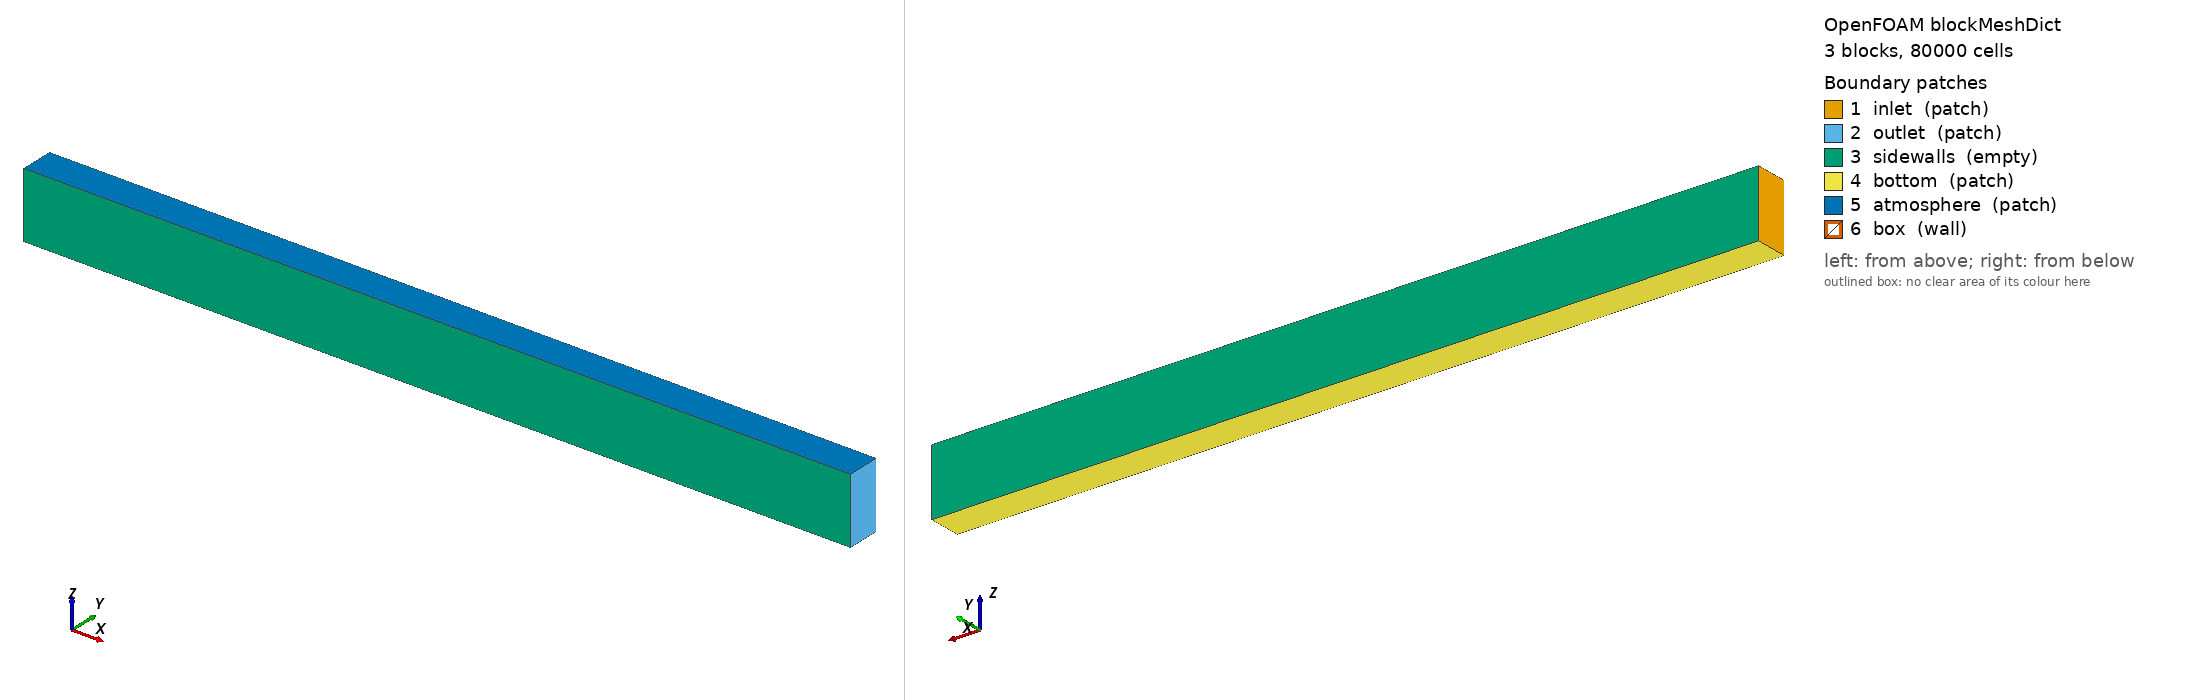

OpenFOAM case: the mesh blockMesh builds from blockMeshDict, 3 block(s), 80000 cells. Boundary patches (legend numbers): 1 inlet (patch), 2 outlet (patch), 3 sidewalls (empty), 4 bottom (patch), 5 atmosphere (patch), 6 box (wall). Left view from above one corner, right view from below the opposite corner. Boundary conditions: 0 field file(s) under 0/; 0 of 6 drawn patches have an entry in a shipped field file.

=== system/blockMeshDict ===
/*--------------------------------*- C++ -*----------------------------------*\
| =========                 |                                                 |
| \\      /  F ield         | OpenFOAM: The Open Source CFD Toolbox           |
|  \\    /   O peration     | Version:  5                                     |
|   \\  /    A nd           | Web:      www.OpenFOAM.org                      |
|    \\/     M anipulation  |                                                 |
\*---------------------------------------------------------------------------*/
FoamFile
{
    version     2.0;
    format      ascii;
    class       dictionary;
    object      blockMeshDict;
}
// * * * * * * * * * * * * * * * * * * * * * * * * * * * * * * * * * * * * * //

scale 1;

xmin    -2;     // inlet relaxation zone -2 .. 0
xmax     8;
z0       0;
z1       0.3;
z2       0.5;
z3       0.8;
y0      -0.2;
y1      0.2;

nx      1000;
ny      1;
nz0     30;
nz1     20;
nz2     30;

vertices
(
    ($xmin $y0 $z0) //0
    ($xmax $y0 $z0) //1
    ($xmax $y1 $z0) //2 
    ($xmin $y1 $z0)  //3
    ($xmin $y0 $z1)  //4
    ($xmax $y0 $z1)  //5
    ($xmax $y1 $z1)  //6
    ($xmin $y1 $z1)  //7
    ($xmin $y0 $z2)  //8 
    ($xmax $y0 $z2)  //9  
    ($xmax $y1 $z2) //10
    ($xmin $y1 $z2) //11
    ($xmin $y0 $z3) //12
    ($xmax $y0 $z3) //13
    ($xmax $y1 $z3)  //14
    ($xmin $y1 $z3)  //15
);

blocks
(
    hex (0 1 2 3 4 5 6 7) ($nx $ny $nz0)simpleGrading (1 1 1)
    hex (4 5 6 7 8 9 10 11) ($nx $ny $nz1) simpleGrading (1 1 1)
    hex (8 9 10 11 12 13 14 15) ($nx $ny $nz2) simpleGrading (1 1 1)
);

edges
(
);

boundary
(
   inlet
    {
        type patch;
        faces
        (
            (3 0 4 7)
            (7 4 8 11)
            (11 8 12 15)
        );
    }
    outlet
    {
        type patch;
        faces
        (
            (2 6 5 1)
            (6 10 9 5)
            (10 14 13 9)
            
            
        );
    }
    sidewalls
    {
        type empty;
        faces
        (
            (3 7 6 2)
            (0 1 5 4)
            (7 11 10 6)
            (4 5 9 8 )
            (11 15 14 10)
            (8 9 13 12)
        );
    }
    bottom
    {
        type patch;
        faces
        (
            (3 2 1 0)
        );
    }
    atmosphere
    {
        type patch;
        faces
        (
            (15 12 13 14)
        );
    }

    box
    {
        type wall;
        faces ();
    }
);

mergePatchPairs
(
);

// ************************************************************************* //
